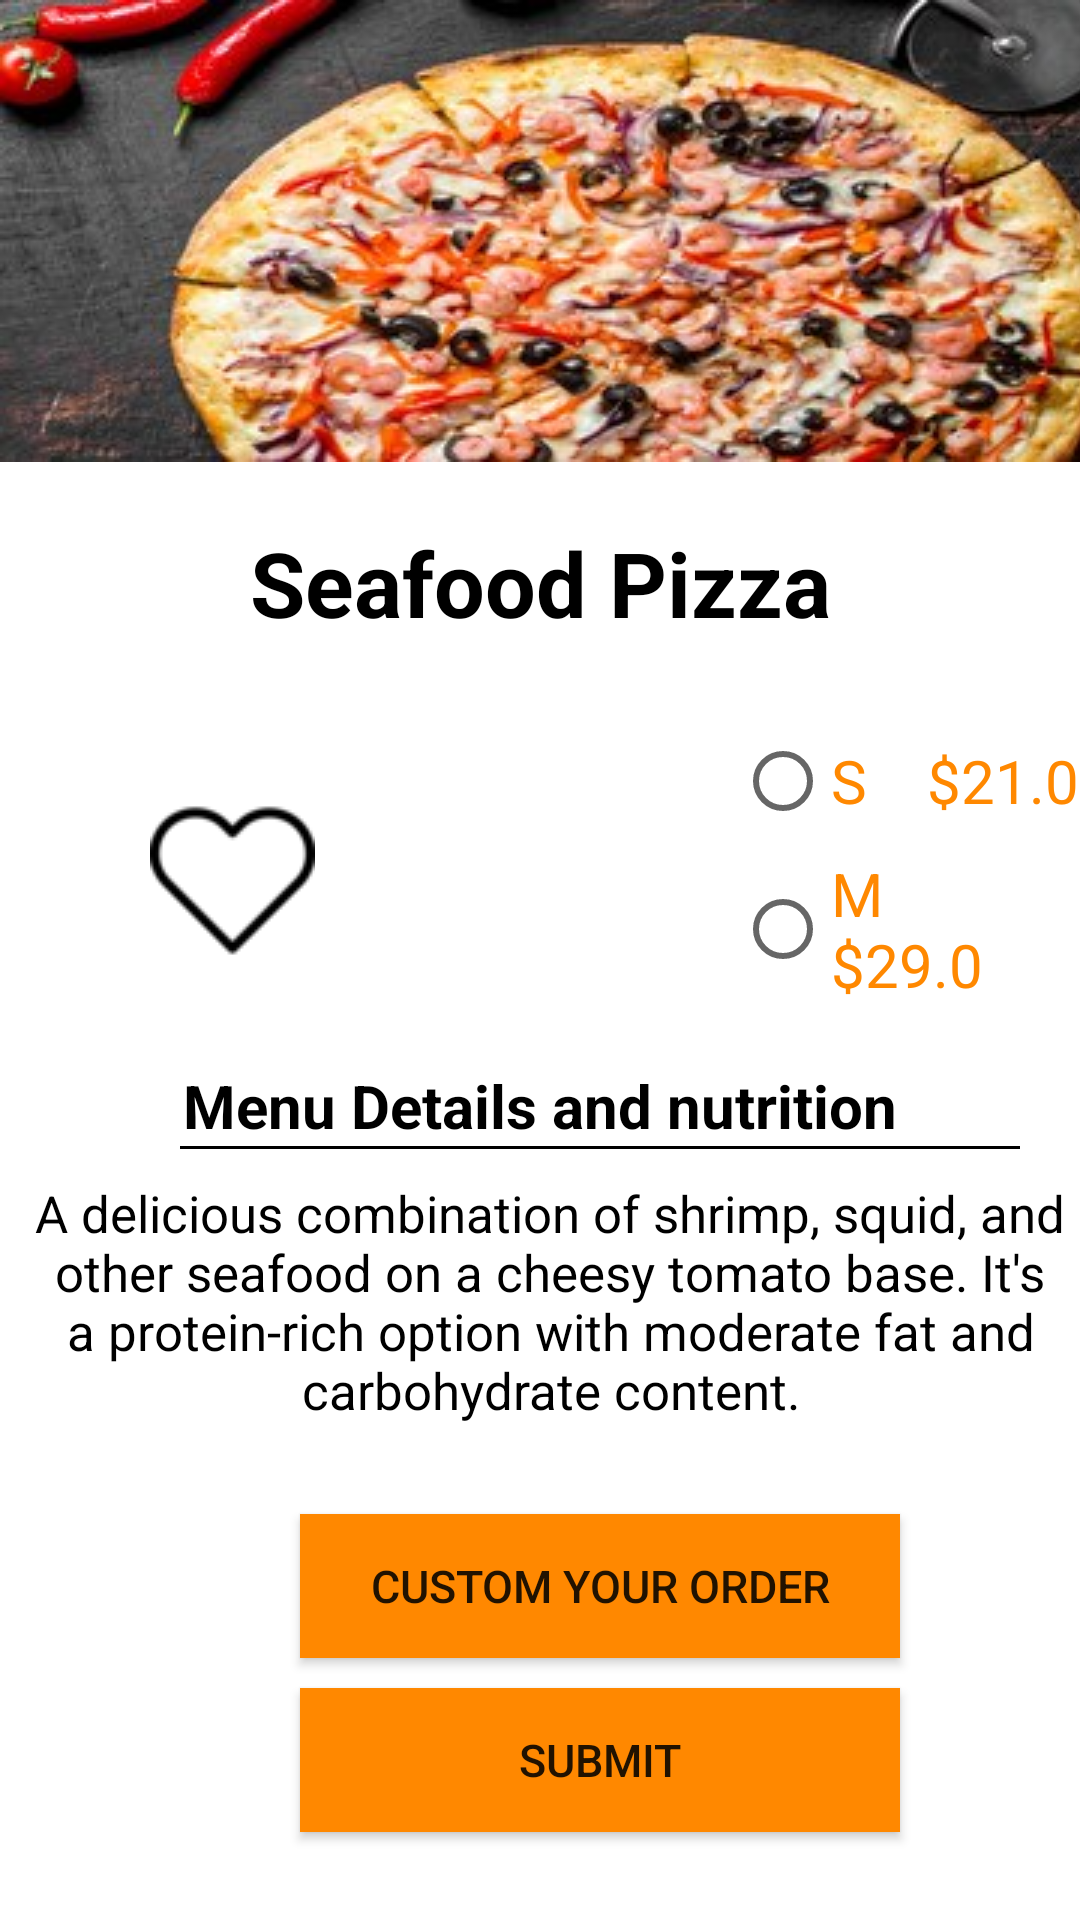

Here is an Android app screen rendered from its layout file. Give the layout XML and the strings, colors and styles it references.
<!-- AndroidManifest.xml: application theme Theme.Proj -->
<!-- res/layout/activity_seafood_fragment.xml -->
<?xml version="1.0" encoding="utf-8"?>
<androidx.constraintlayout.widget.ConstraintLayout xmlns:android="http://schemas.android.com/apk/res/android"
    xmlns:app="http://schemas.android.com/apk/res-auto"
    xmlns:tools="http://schemas.android.com/tools"
    android:id="@+id/seafood"
    android:layout_width="match_parent"
    android:layout_height="match_parent"
    tools:context=".seafoodFragment">
    
    <RelativeLayout xmlns:android="http://schemas.android.com/apk/res/android"
        android:id="@+id/seafoodRootLayout"
        android:layout_width="match_parent"
        android:layout_height="match_parent"
        android:clickable="true"
        android:focusable="true">

    <TextView
        android:id="@+id/textView5"
        android:layout_width="match_parent"
        android:layout_height="match_parent"
        android:background="@color/white"
        android:text="" />

    <LinearLayout
        android:layout_width="match_parent"
        android:layout_height="match_parent"
        android:orientation="vertical">

        <ImageView
            android:id="@+id/imageView4"
            android:layout_width="425dp"
            android:layout_height="154dp"
            android:background="@color/white"
            android:src="@drawable/sea"
            app:layout_constraintBottom_toBottomOf="parent" />

        <TextView
            android:id="@+id/textView6"
            android:layout_width="match_parent"
            android:textColor="@color/black"
            android:layout_marginTop="20dp"
            android:textSize="30dp"
            android:textStyle="bold"
            android:textAlignment="center"
            android:layout_height="wrap_content"
            android:text="Seafood Pizza" />

        <LinearLayout
            android:layout_width="wrap_content"
            android:layout_height="wrap_content"
            android:orientation="horizontal">

            <ImageButton
                android:id="@+id/heartButton"
                android:layout_width="wrap_content"
                android:layout_height="78dp"
                android:layout_marginLeft="50dp"
                android:layout_marginTop="40dp"
                android:background="@null"
                android:onClick="onHeartButtonClick"
                android:src="@drawable/pulse_animation" />

            <LinearLayout
                android:layout_width="wrap_content"
                android:layout_height="wrap_content"
                android:layout_marginTop="30dp"
                android:layout_marginLeft="140dp"
                android:orientation="vertical">
                <RadioGroup
                    android:id="@+id/choiceRadioGroup"
                    android:layout_width="wrap_content"
                    android:layout_height="wrap_content"
                    android:orientation="vertical">

                    <RadioButton
                        android:id="@+id/radioSmall"
                        android:layout_width="match_parent"
                        android:layout_height="wrap_content"
                        android:text="S    $21.0"
                        android:textColor="@android:color/holo_orange_dark"
                        android:textSize="20sp" />

                    <RadioButton
                        android:id="@+id/radioMedium"
                        android:layout_width="match_parent"
                        android:layout_height="wrap_content"
                        android:layout_marginTop="8dp"
                        android:text="M    $29.0"
                        android:textColor="@android:color/holo_orange_dark"
                        android:textSize="20sp" />

                </RadioGroup>

            </LinearLayout>

        </LinearLayout>

        <TextView
            android:id="@+id/textView11"
            android:layout_width="match_parent"
            android:layout_height="wrap_content"
            android:textStyle="bold"
            android:layout_marginTop="20dp"
            android:textSize="20dp"
            android:textColor="@color/black"
            android:gravity="center"
            android:text="Menu Details and nutrition" />
        <View
            android:layout_width="280dp"
            android:layout_height="1dp"
            android:layout_marginLeft="60dp"
            android:background="@color/black" />

        <TextView
            android:id="@+id/textView12"
            android:layout_width="match_parent"
            android:layout_height="wrap_content"
            android:layout_marginTop="10dp"
            android:layout_marginLeft="7dp"
            android:textSize="17sp"
            android:textColor="@color/black"
            android:gravity="center"
            android:text="A delicious combination of shrimp, squid, and other seafood on a cheesy tomato base. It's a protein-rich option with moderate fat and carbohydrate content."/>
        <Button
            android:id="@+id/custom"
            android:layout_width="200dp"
            android:layout_height="wrap_content"
            android:layout_marginLeft="100dp"
            android:layout_marginTop="30dp"
            android:textSize="15sp"
            android:background="@android:color/holo_orange_dark"
            android:text="Custom Your Order" />

        <Button
            android:id="@+id/submit"
            android:layout_width="200dp"
            android:textSize="15sp"
            android:layout_marginLeft="100dp"
            android:layout_marginTop="10dp"
            android:layout_height="wrap_content"
            android:background="@android:color/holo_orange_dark"
            android:text="Submit" />


    </LinearLayout>
    </RelativeLayout>

</androidx.constraintlayout.widget.ConstraintLayout>
<!-- resources referenced by this layout -->
<resources>
  <!-- drawable pulse_animation (drawable) -->
  <?xml version="1.0" encoding="utf-8"?>
  <transition xmlns:android="http://schemas.android.com/apk/res/android">
      <set android:fillAfter="true" />
      <item android:drawable="@drawable/img1" />
      <item android:drawable="@drawable/img" />
  </transition>
  <!-- drawable sea: jpg bitmap (drawable, 35074 bytes) -->
  <style name="Theme.Proj" parent="Base.Theme.Proj" />
  <!-- drawable img1: png bitmap (drawable, 1144 bytes) -->
  <!-- drawable img: png bitmap (drawable, 932 bytes) -->
  <style name="Base.Theme.Proj" parent="Theme.AppCompat.Light.NoActionBar">
          
          
      </style>
  <!-- not gathered from this repository: default colours our renderer supplied (Android Studio template values) -->
  <color name="black">#FF000000</color>
  <color name="white">#FFFFFFFF</color>
</resources>
